Photos from the image-classification dataset "perovskite_tandem" in the GitHub repository jyotibrahmanandy/solar-cell-quality-control. Its 5 classes are: defect halide segregation, defect layer delamination, defect phase degradation, defect pinhole, functional.

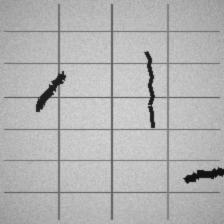
Label: defect layer delamination

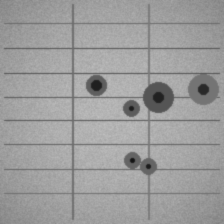
Label: defect pinhole

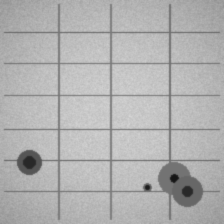
Label: defect pinhole

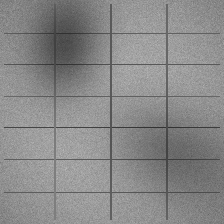
Label: defect halide segregation

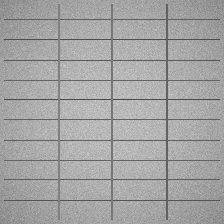
Label: functional

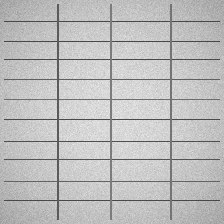
Label: functional
